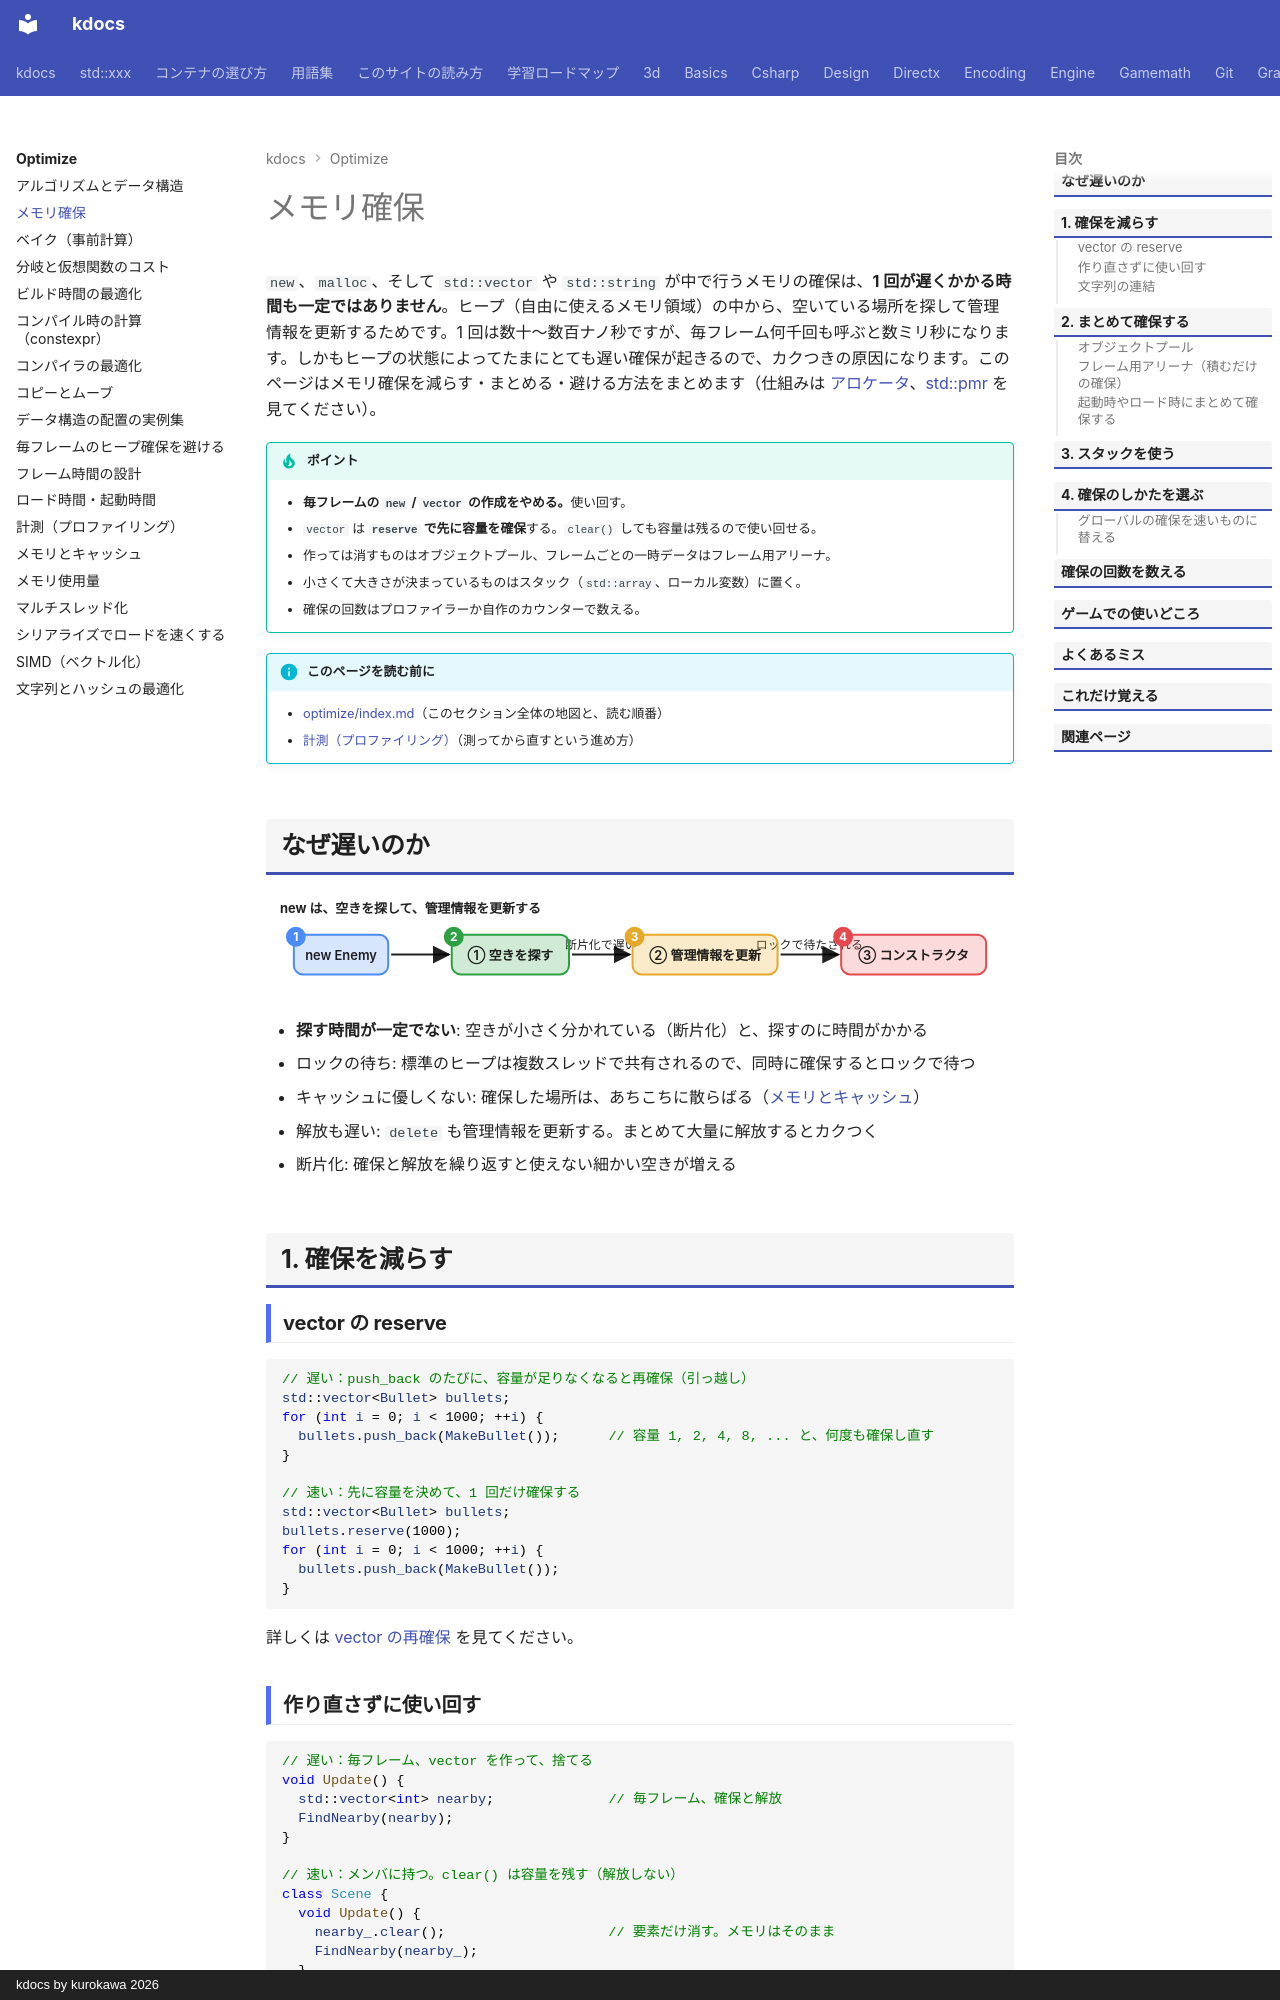

repository: qwzxdf/kdocs · page: optimize/allocation/index.html · generator: mkdocs · copyright: kdocs by kurokawa 2026

---
title: メモリ確保
tags:
  - 最適化
---

# メモリ確保

`new`、`malloc`、そして `std::vector` や `std::string` が中で行うメモリの確保は、**1 回が遅くかかる時間も一定ではありません**。ヒープ（自由に使えるメモリ領域）の中から、空いている場所を探して管理情報を更新するためです。1 回は数十〜数百ナノ秒ですが、毎フレーム何千回も呼ぶと数ミリ秒になります。しかもヒープの状態によってたまにとても遅い確保が起きるので、カクつきの原因になります。このページはメモリ確保を減らす・まとめる・避ける方法をまとめます（仕組みは [アロケータ](../stl/memory/allocator.md)、[std::pmr](../stl/memory/pmr.md) を見てください）。

!!! tip "ポイント"
    - <strong>毎フレームの `new` / `vector` の作成をやめる。</strong>使い回す。
    - `vector` は <strong>`reserve` で先に容量を確保</strong>する。`clear()` しても容量は残るので使い回せる。
    - 作っては消すものはオブジェクトプール、フレームごとの一時データはフレーム用アリーナ。
    - 小さくて大きさが決まっているものはスタック（`std::array`、ローカル変数）に置く。
    - 確保の回数はプロファイラーか自作のカウンターで数える。

!!! info "このページを読む前に"
    - [optimize/index.md](index.md)（このセクション全体の地図と、読む順番）
    - [計測（プロファイリング）](measure.md)（測ってから直すという進め方）
